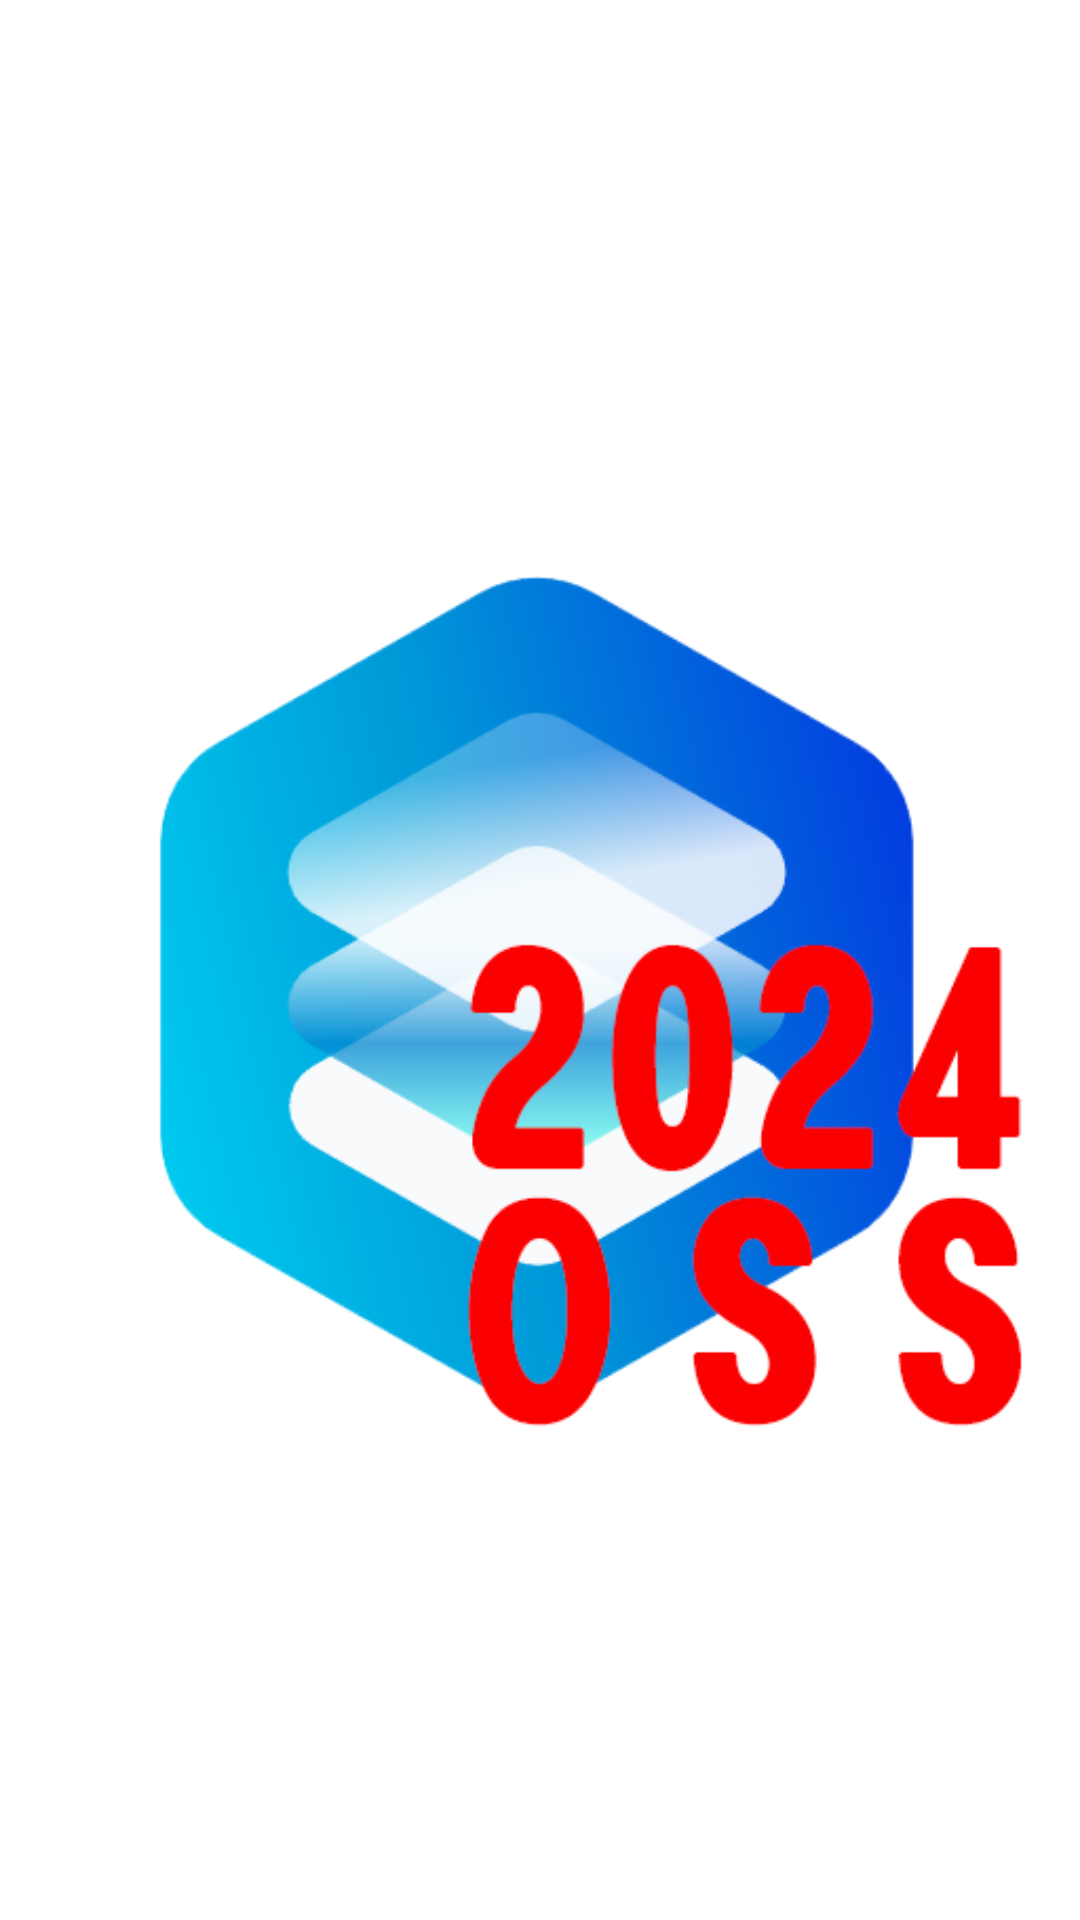

Reconstruct the res/layout file that produces this screen, plus the resources it refers to.
<!-- AndroidManifest.xml: application theme Theme.ManHole -->
<!-- res/layout/activity_start_dummy.xml -->
<?xml version="1.0" encoding="utf-8"?>
<androidx.constraintlayout.widget.ConstraintLayout
    xmlns:android="http://schemas.android.com/apk/res/android"
    xmlns:app="http://schemas.android.com/apk/res-auto"
    android:layout_width="match_parent"
    android:layout_height="match_parent"
    android:background="@color/white">

    <ImageView
        android:layout_width="wrap_content"
        android:layout_height="wrap_content"
        android:src="@drawable/ic_launcher"
        app:layout_constraintBottom_toBottomOf="parent"
        app:layout_constraintStart_toStartOf="parent"
        app:layout_constraintEnd_toEndOf="parent"
        app:layout_constraintTop_toTopOf="parent" />

</androidx.constraintlayout.widget.ConstraintLayout>
<!-- resources referenced by this layout -->
<resources>
  <color name="white">#FFFFFFFF</color>
  <!-- drawable ic_launcher: png bitmap (drawable, 61493 bytes) -->
  <style name="Theme.ManHole" parent="Theme.MaterialComponents.NoActionBar">
          
          <item name="colorPrimary">@color/purple_500</item>
          <item name="colorPrimaryVariant">@color/white</item>
          <item name="colorOnPrimary">@color/white</item>
          
          <item name="colorSecondary">@color/teal_200</item>
          <item name="colorSecondaryVariant">@color/teal_700</item>
          <item name="colorOnSecondary">@color/black</item>
          
          <item name="android:statusBarColor" tools:targetApi="l">?attr/colorPrimaryVariant</item>
          <item name="android:windowLightStatusBar">true</item>
          
      </style>
  <color name="purple_500">#FF6200EE</color>
  <color name="teal_200">#FF03DAC5</color>
  <color name="teal_700">#FF018786</color>
  <color name="black">#FF000000</color>
</resources>
